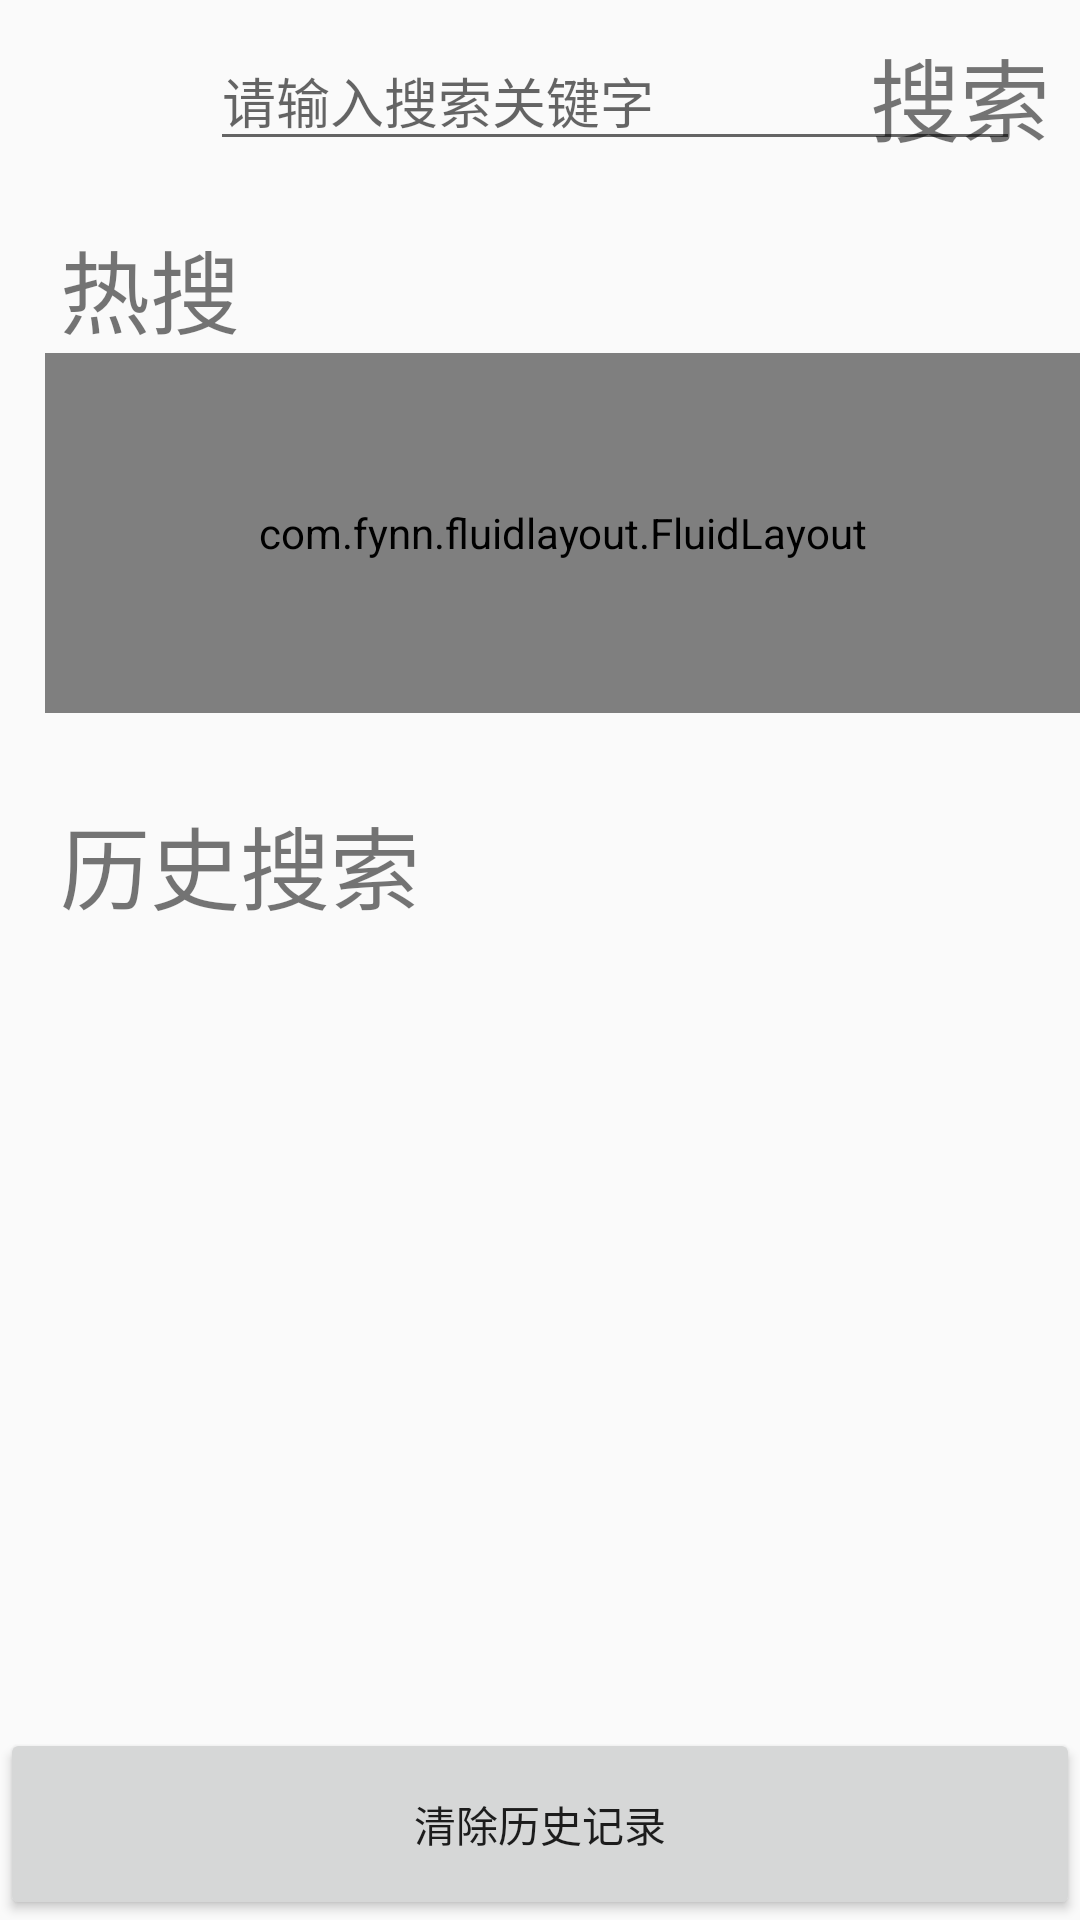

Layout XML and referenced resources for this Android screen:
<!-- AndroidManifest.xml: application theme AppTheme -->
<!-- res/layout/activity_seek.xml -->
<?xml version="1.0" encoding="utf-8"?>
<LinearLayout xmlns:android="http://schemas.android.com/apk/res/android"
    xmlns:tools="http://schemas.android.com/tools"
    android:id="@+id/activity_seek"
    android:layout_width="match_parent"
    android:layout_height="match_parent"
    android:orientation="vertical"
    tools:context="com.bw.jdxiangmu.shouye.activity.SeekActivity">

    <RelativeLayout
        android:layout_width="match_parent"
        android:layout_height="0dp"
        android:layout_weight="1"
        >

        <ImageView
            android:layout_width="40dp"
            android:layout_height="40dp"
            android:layout_marginLeft="20dp"
            android:src="@mipmap/leftjiantou"
            android:layout_centerVertical="true"
            android:layout_marginTop="0dp"
            android:id="@+id/i"
            />
        <EditText
            android:layout_width="270dp"
            android:layout_height="wrap_content"
            android:layout_centerVertical="true"
            android:layout_marginLeft="70dp"
            android:hint="请输入搜索关键字"
            android:id="@+id/j"
            />
        <ImageView
            android:layout_width="wrap_content"
            android:layout_height="wrap_content"
            android:layout_centerVertical="true"
            android:layout_marginLeft="350dp"
            android:src="@mipmap/root"
            />

        <TextView
            android:layout_width="wrap_content"
            android:layout_height="wrap_content"
            android:layout_centerVertical="true"
            android:id="@+id/quxiao"
             android:text="搜索"
            android:textSize="30dp"
            android:layout_marginRight="10dp"
            android:layout_alignParentRight="true"
            />
    </RelativeLayout>

    <LinearLayout
        android:layout_width="match_parent"
        android:layout_height="0dp"
        android:orientation="vertical"
        android:layout_weight="3"
        >
        <TextView
            android:layout_width="wrap_content"
            android:layout_height="wrap_content"
            android:text="热搜"
            android:layout_marginTop="10dp"
            android:layout_marginLeft="20dp"
            android:textSize="30dp"
            />

        <com.fynn.fluidlayout.FluidLayout
            android:id="@+id/fluid"
            android:layout_width="match_parent"
            android:layout_height="120dp"
            android:layout_marginLeft="15dp"

            android:layout_below="@+id/textView">

        </com.fynn.fluidlayout.FluidLayout>
    </LinearLayout>

    <LinearLayout
        android:layout_width="match_parent"
        android:layout_height="0dp"
        android:orientation="vertical"
        android:layout_weight="5"
        >
        <TextView
            android:layout_width="wrap_content"
            android:layout_height="wrap_content"

            android:text="历史搜索"
            android:layout_marginTop="10dp"
            android:layout_marginLeft="20dp"
            android:textSize="30dp"
            />
<android.support.v7.widget.RecyclerView
    android:layout_marginLeft="20dp"
    android:layout_width="match_parent"
    android:layout_height="match_parent"

    android:id="@+id/rlv"
    >

</android.support.v7.widget.RecyclerView>

    </LinearLayout>

    <Button
        android:layout_width="match_parent"
        android:layout_height="0dp"
        android:layout_weight="1"
        android:id="@+id/lsss"
        android:text="清除历史记录"
        />

</LinearLayout>
<!-- resources referenced by this layout -->
<resources>
  <style name="AppTheme" parent="Theme.AppCompat.Light.NoActionBar">
          
          <item name="colorPrimary">@color/colorPrimary</item>
          <item name="colorPrimaryDark">@color/colorPrimaryDark</item>
          <item name="colorAccent">@color/colorAccent</item>
          <item name="android:listDivider">@drawable/drax</item>
      </style>
  <!-- not gathered from this repository: default colours our renderer supplied (Android Studio template values) -->
  <color name="colorPrimary">#FF6200EE</color>
  <color name="colorPrimaryDark">#FF3700B3</color>
  <color name="colorAccent">#FF03DAC5</color>
</resources>
